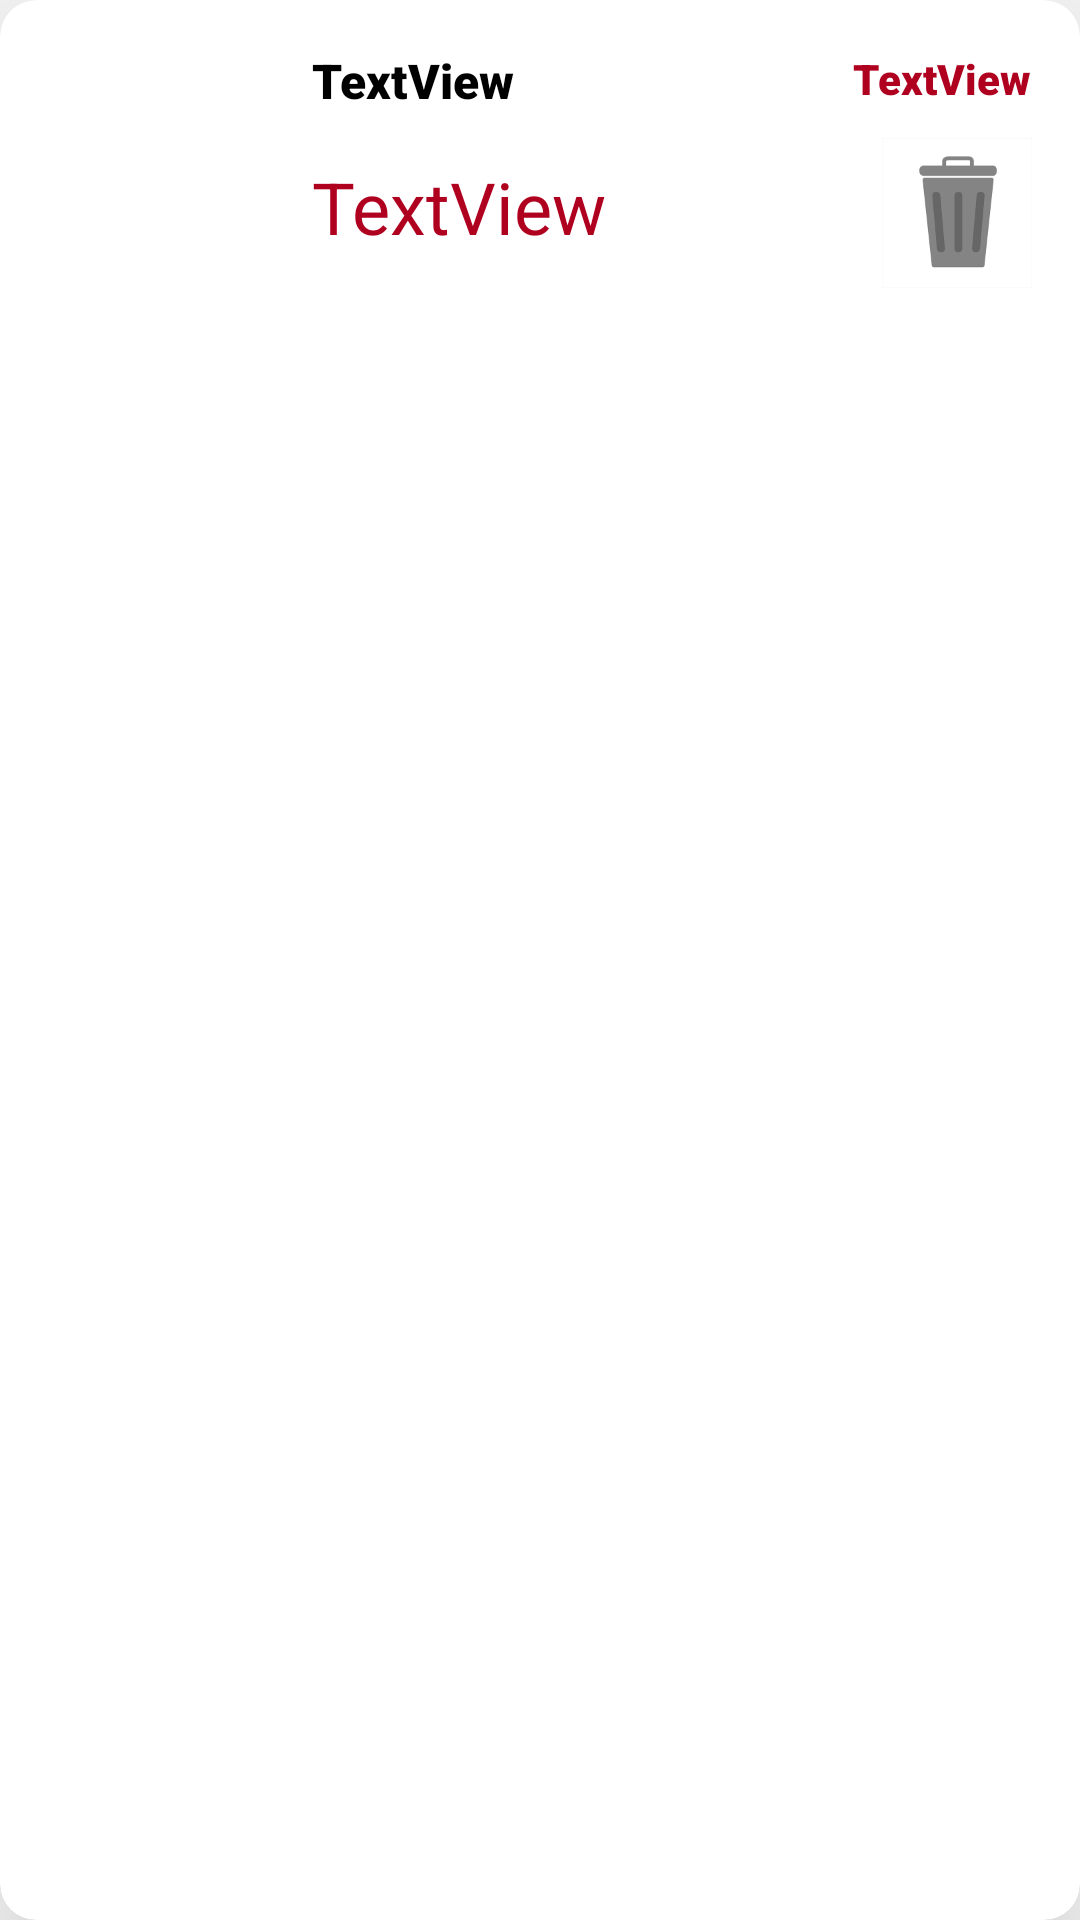

The Android layout XML behind this screen, and the referenced resources:
<!-- AndroidManifest.xml: application theme Theme.AndroidERestaurant -->
<!-- res/layout/card_view_basket.xml -->
<?xml version="1.0" encoding="utf-8"?>
<androidx.cardview.widget.CardView xmlns:android="http://schemas.android.com/apk/res/android"
    xmlns:app="http://schemas.android.com/apk/res-auto"
    xmlns:tools="http://schemas.android.com/tools"
    android:id="@+id/CardView"
    android:layout_width="match_parent"
    android:layout_height="wrap_content"
    app:cardCornerRadius="12dp"
    app:cardElevation="44dp"
    android:layout_margin="10dp"
   >

    <androidx.constraintlayout.widget.ConstraintLayout
        android:layout_width="match_parent"
        android:layout_height="wrap_content"
        android:layout_margin="8dp">

        <ImageView
            android:id="@+id/cellImageBasket"
            android:layout_width="80dp"
            android:layout_height="80dp"
            android:layout_marginStart="8dp"
            android:layout_marginTop="8dp"
            android:layout_marginBottom="8dp"
            android:scaleType="centerCrop"
            app:layout_constraintBottom_toBottomOf="parent"
            app:layout_constraintCircleRadius="12dp"
            app:layout_constraintStart_toStartOf="parent"
            app:layout_constraintTop_toTopOf="parent"
            app:srcCompat="@drawable/lasagne" />

        <ImageView
            android:id="@+id/deleteBasket"
            android:layout_width="50dp"
            android:layout_height="50dp"
            android:layout_marginEnd="8dp"
            android:layout_marginBottom="8dp"
            app:layout_constraintBottom_toBottomOf="parent"
            app:layout_constraintEnd_toEndOf="parent"
            app:srcCompat="@drawable/trash" />

        <TextView
            android:id="@+id/quantity"
            android:layout_width="wrap_content"
            android:layout_height="wrap_content"
            android:layout_marginTop="8dp"
            android:layout_marginEnd="8dp"
            android:layout_marginBottom="10dp"
            android:fontFamily="sans-serif-black"
            android:text="TextView"
            android:textColor="@color/design_default_color_error"
            app:layout_constraintBottom_toTopOf="@+id/deleteBasket"
            app:layout_constraintEnd_toEndOf="parent"
            app:layout_constraintTop_toTopOf="parent" />

        <TextView
            android:id="@+id/cellBasketName"
            android:layout_width="0dp"
            android:layout_height="wrap_content"
            android:layout_marginStart="8dp"
            android:layout_marginTop="8dp"
            android:layout_marginEnd="8dp"
            android:fontFamily="sans-serif-black"
            android:text="TextView"
            android:textColor="@color/black"
            android:textSize="16sp"
            app:layout_constraintEnd_toStartOf="@+id/quantity"
            app:layout_constraintStart_toEndOf="@+id/cellImageBasket"
            app:layout_constraintTop_toTopOf="parent" />

        <TextView
            android:id="@+id/cellBasketPrice"
            android:layout_width="wrap_content"
            android:layout_height="wrap_content"
            android:layout_marginStart="8dp"
            android:layout_marginTop="8dp"
            android:layout_marginBottom="12dp"
            android:text="TextView"
            android:textColor="@color/design_default_color_error"
            android:textSize="24sp"
            app:layout_constraintBottom_toBottomOf="parent"
            app:layout_constraintStart_toEndOf="@+id/cellImageBasket"
            app:layout_constraintTop_toBottomOf="@+id/cellBasketName" />
    </androidx.constraintlayout.widget.ConstraintLayout>
</androidx.cardview.widget.CardView>
<!-- resources referenced by this layout -->
<resources>
  <color name="black">#FF000000</color>
  <!-- drawable trash: png bitmap (drawable, 2600 bytes) -->
  <style name="Theme.AndroidERestaurant" parent="Theme.MaterialComponents.DayNight.DarkActionBar">
          
          <item name="colorPrimary">@color/red</item>
          <item name="colorPrimaryVariant">@color/red</item>
          <item name="colorOnPrimary">@color/white</item>
          
          <item name="colorSecondary">@color/teal_200</item>
          <item name="colorSecondaryVariant">@color/teal_700</item>
          <item name="colorOnSecondary">@color/black</item>
          
          <item name="android:statusBarColor" tools:targetApi="l">?attr/colorPrimaryVariant</item>
          
      </style>
  <color name="red">#e83200</color>
  <color name="white">#FFFFFFFF</color>
  <color name="teal_200">#FF03DAC5</color>
  <color name="teal_700">#FF018786</color>
</resources>
